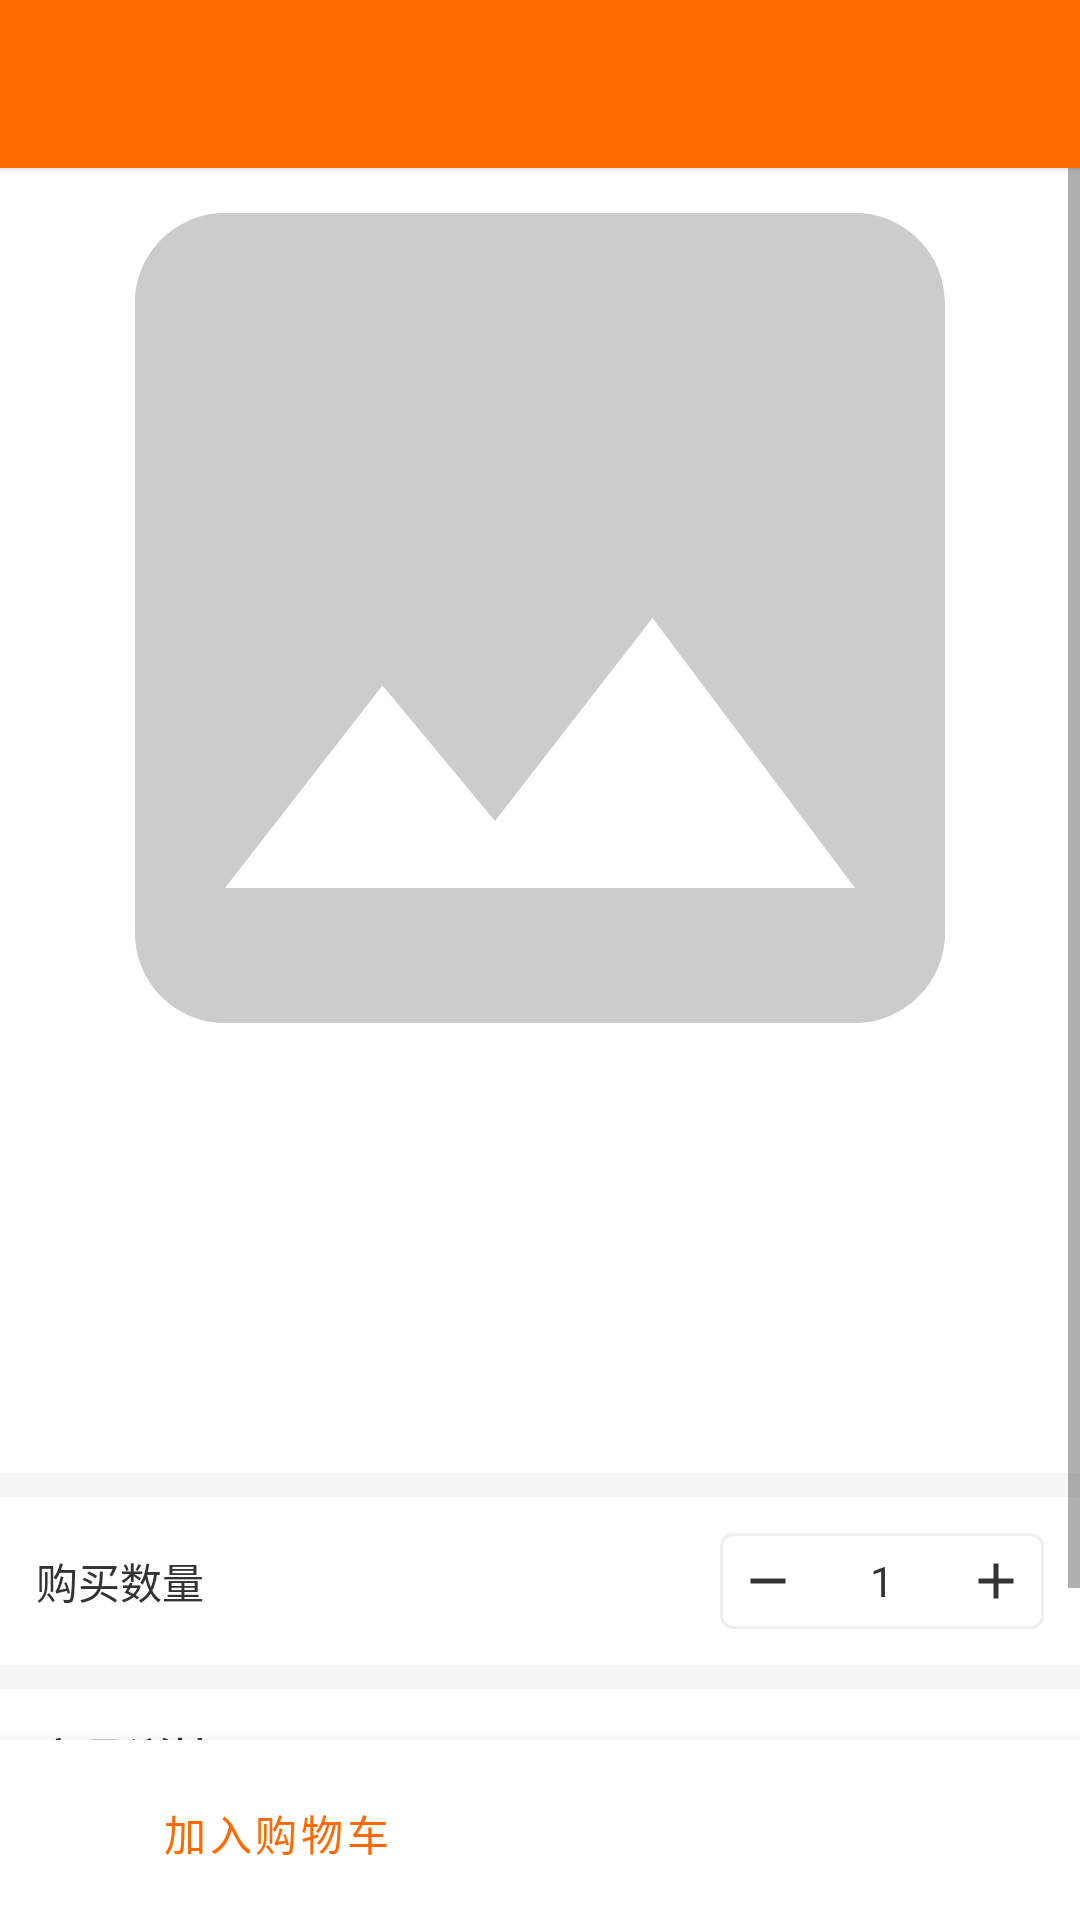

Write the Android layout XML for this screen, with the resource values it uses.
<!-- AndroidManifest.xml: application theme Theme.ShopApp -->
<!-- res/layout/activity_product_detail.xml -->
<?xml version="1.0" encoding="utf-8"?>
<LinearLayout xmlns:android="http://schemas.android.com/apk/res/android"
    android:layout_width="match_parent"
    android:layout_height="match_parent"
    android:orientation="vertical">

    <include layout="@layout/layout_toolbar" />

    <ScrollView
        android:layout_width="match_parent"
        android:layout_height="0dp"
        android:layout_weight="1">

        <LinearLayout
            android:layout_width="match_parent"
            android:layout_height="wrap_content"
            android:orientation="vertical">

            <ImageView
                android:id="@+id/iv_image"
                android:layout_width="match_parent"
                android:layout_height="300dp"
                android:background="@color/white"
                android:contentDescription="商品主图"
                android:scaleType="centerCrop"
                android:src="@drawable/ic_placeholder" />

            <LinearLayout
                android:layout_width="match_parent"
                android:layout_height="wrap_content"
                android:background="@color/white"
                android:orientation="vertical"
                android:padding="12dp">

                <LinearLayout
                    android:layout_width="match_parent"
                    android:layout_height="wrap_content"
                    android:gravity="bottom"
                    android:orientation="horizontal">

                    <TextView
                        android:id="@+id/tv_price"
                        android:layout_width="wrap_content"
                        android:layout_height="wrap_content"
                        android:textColor="@color/price_red"
                        android:textSize="24sp"
                        android:textStyle="bold" />

                    <TextView
                        android:id="@+id/tv_original_price"
                        android:layout_width="wrap_content"
                        android:layout_height="wrap_content"
                        android:layout_marginLeft="8dp"
                        android:layout_marginBottom="3dp"
                        android:textColor="@color/text_hint"
                        android:textSize="14sp"
                        android:visibility="gone" />

                    <TextView
                        android:id="@+id/tv_promo_tag"
                        android:layout_width="wrap_content"
                        android:layout_height="wrap_content"
                        android:layout_marginLeft="8dp"
                        android:layout_marginBottom="4dp"
                        android:background="@drawable/bg_tag_promo"
                        android:paddingLeft="6dp"
                        android:paddingTop="2dp"
                        android:paddingRight="6dp"
                        android:paddingBottom="2dp"
                        android:textColor="@color/white"
                        android:textSize="11sp"
                        android:visibility="gone" />
                </LinearLayout>

                <TextView
                    android:id="@+id/tv_name"
                    android:layout_width="match_parent"
                    android:layout_height="wrap_content"
                    android:layout_marginTop="8dp"
                    android:textColor="@color/text_primary"
                    android:textSize="17sp"
                    android:textStyle="bold" />

                <TextView
                    android:id="@+id/tv_subtitle"
                    android:layout_width="match_parent"
                    android:layout_height="wrap_content"
                    android:layout_marginTop="4dp"
                    android:textColor="@color/text_secondary"
                    android:textSize="13sp" />

                <LinearLayout
                    android:layout_width="match_parent"
                    android:layout_height="wrap_content"
                    android:layout_marginTop="10dp"
                    android:orientation="horizontal">

                    <TextView
                        android:id="@+id/tv_category"
                        android:layout_width="0dp"
                        android:layout_height="wrap_content"
                        android:layout_weight="1"
                        android:textColor="@color/text_hint"
                        android:textSize="12sp" />

                    <TextView
                        android:id="@+id/tv_sales"
                        android:layout_width="0dp"
                        android:layout_height="wrap_content"
                        android:layout_weight="1"
                        android:gravity="center"
                        android:textColor="@color/text_hint"
                        android:textSize="12sp" />

                    <TextView
                        android:id="@+id/tv_stock"
                        android:layout_width="0dp"
                        android:layout_height="wrap_content"
                        android:layout_weight="1"
                        android:gravity="end"
                        android:textColor="@color/text_hint"
                        android:textSize="12sp" />
                </LinearLayout>
            </LinearLayout>

            
            <LinearLayout
                android:layout_width="match_parent"
                android:layout_height="wrap_content"
                android:layout_marginTop="8dp"
                android:background="@color/white"
                android:gravity="center_vertical"
                android:orientation="horizontal"
                android:padding="12dp">

                <TextView
                    android:layout_width="0dp"
                    android:layout_height="wrap_content"
                    android:layout_weight="1"
                    android:text="购买数量"
                    android:textColor="@color/text_primary"
                    android:textSize="14sp" />

                <LinearLayout
                    android:layout_width="wrap_content"
                    android:layout_height="32dp"
                    android:background="@drawable/bg_stepper"
                    android:orientation="horizontal">

                    <ImageView
                        android:id="@+id/iv_minus"
                        android:layout_width="32dp"
                        android:layout_height="match_parent"
                        android:contentDescription="减少"
                        android:padding="6dp"
                        android:src="@drawable/ic_remove" />

                    <TextView
                        android:id="@+id/tv_quantity"
                        android:layout_width="44dp"
                        android:layout_height="match_parent"
                        android:gravity="center"
                        android:text="1"
                        android:textColor="@color/text_primary"
                        android:textSize="14sp" />

                    <ImageView
                        android:id="@+id/iv_plus"
                        android:layout_width="32dp"
                        android:layout_height="match_parent"
                        android:contentDescription="增加"
                        android:padding="6dp"
                        android:src="@drawable/ic_add" />
                </LinearLayout>
            </LinearLayout>

            
            <LinearLayout
                android:layout_width="match_parent"
                android:layout_height="wrap_content"
                android:layout_marginTop="8dp"
                android:background="@color/white"
                android:orientation="vertical"
                android:padding="12dp">

                <TextView
                    android:layout_width="wrap_content"
                    android:layout_height="wrap_content"
                    android:text="商品详情"
                    android:textColor="@color/text_primary"
                    android:textSize="15sp"
                    android:textStyle="bold" />

                <TextView
                    android:id="@+id/tv_detail"
                    android:layout_width="match_parent"
                    android:layout_height="wrap_content"
                    android:layout_marginTop="8dp"
                    android:lineSpacingExtra="4dp"
                    android:textColor="@color/text_secondary"
                    android:textSize="14sp" />
            </LinearLayout>
        </LinearLayout>
    </ScrollView>

    
    <LinearLayout
        android:layout_width="match_parent"
        android:layout_height="wrap_content"
        android:background="@color/white"
        android:elevation="8dp"
        android:orientation="horizontal"
        android:padding="8dp">

        <Button
            android:id="@+id/btn_add_cart"
            style="@style/OutlineButton"
            android:layout_width="0dp"
            android:layout_height="44dp"
            android:layout_marginRight="8dp"
            android:layout_weight="1"
            android:text="加入购物车" />

        <Button
            android:id="@+id/btn_buy"
            style="@style/PrimaryButton"
            android:layout_width="0dp"
            android:layout_height="44dp"
            android:layout_weight="1"
            android:text="立即购买" />
    </LinearLayout>
</LinearLayout>
<!-- res/layout/layout_toolbar.xml (included above) -->
<?xml version="1.0" encoding="utf-8"?>
<com.google.android.material.appbar.MaterialToolbar xmlns:android="http://schemas.android.com/apk/res/android"
    xmlns:app="http://schemas.android.com/apk/res-auto"
    android:id="@+id/toolbar"
    android:layout_width="match_parent"
    android:layout_height="?attr/actionBarSize"
    android:background="@color/primary"
    android:elevation="2dp"
    app:navigationIconTint="@color/white"
    app:titleTextColor="@color/white" />
<!-- resources referenced by this layout -->
<resources>
  <color name="price_red">#E53935</color>
  <color name="primary">#FF6A00</color>
  <color name="text_hint">#999999</color>
  <color name="text_primary">#333333</color>
  <color name="text_secondary">#666666</color>
  <color name="white">#FFFFFF</color>
  <!-- drawable bg_stepper (drawable) -->
  <?xml version="1.0" encoding="utf-8"?>
  <shape xmlns:android="http://schemas.android.com/apk/res/android" android:shape="rectangle">
      <solid android:color="@color/white" />
      <stroke android:width="1dp" android:color="@color/divider" />
      <corners android:radius="4dp" />
  </shape>
  <!-- drawable bg_tag_promo (drawable) -->
  <?xml version="1.0" encoding="utf-8"?>
  <shape xmlns:android="http://schemas.android.com/apk/res/android" android:shape="rectangle">
      <solid android:color="@color/price_red" />
      <corners android:radius="3dp" />
  </shape>
  <!-- drawable ic_add (drawable) -->
  <?xml version="1.0" encoding="utf-8"?>
  <vector xmlns:android="http://schemas.android.com/apk/res/android"
      android:width="24dp"
      android:height="24dp"
      android:viewportWidth="24"
      android:viewportHeight="24"
      android:tint="#333333">
      <path
          android:fillColor="#FF000000"
          android:pathData="M19,13h-6v6h-2v-6H5v-2h6V5h2v6h6v2z" />
  </vector>
  <!-- drawable ic_placeholder (drawable) -->
  <?xml version="1.0" encoding="utf-8"?>
  <vector xmlns:android="http://schemas.android.com/apk/res/android"
      android:width="96dp"
      android:height="96dp"
      android:viewportWidth="24"
      android:viewportHeight="24"
      android:tint="#CCCCCC">
      <path
          android:fillColor="#FF000000"
          android:pathData="M21,19V5c0,-1.1 -0.9,-2 -2,-2H5c-1.1,0 -2,0.9 -2,2v14c0,1.1 0.9,2 2,2h14c1.1,0 2,-0.9 2,-2zM8.5,13.5l2.5,3.01L14.5,12l4.5,6H5l3.5,-4.5z" />
  </vector>
  <!-- drawable ic_remove (drawable) -->
  <?xml version="1.0" encoding="utf-8"?>
  <vector xmlns:android="http://schemas.android.com/apk/res/android"
      android:width="24dp"
      android:height="24dp"
      android:viewportWidth="24"
      android:viewportHeight="24"
      android:tint="#333333">
      <path
          android:fillColor="#FF000000"
          android:pathData="M19,13H5v-2h14v2z" />
  </vector>
  <style name="OutlineButton" parent="Widget.MaterialComponents.Button.OutlinedButton">
          <item name="strokeColor">@color/primary</item>
          <item name="android:textColor">@color/primary</item>
          <item name="cornerRadius">18dp</item>
          <item name="android:textSize">14sp</item>
      </style>
  <style name="PrimaryButton" parent="Widget.MaterialComponents.Button">
          <item name="backgroundTint">@color/primary</item>
          <item name="android:textColor">@color/white</item>
          <item name="cornerRadius">22dp</item>
          <item name="android:textSize">16sp</item>
          <item name="android:insetTop">0dp</item>
          <item name="android:insetBottom">0dp</item>
      </style>
  <style name="Theme.ShopApp" parent="Theme.MaterialComponents.Light.NoActionBar">
          <item name="colorPrimary">@color/primary</item>
          <item name="colorPrimaryVariant">@color/primary_dark</item>
          <item name="colorOnPrimary">@color/white</item>
          <item name="colorSecondary">@color/primary</item>
          <item name="colorOnSecondary">@color/white</item>
          <item name="android:statusBarColor">@color/primary_dark</item>
          <item name="android:windowBackground">@color/background</item>
          <item name="android:textColorPrimary">@color/text_primary</item>
          <item name="android:textColorSecondary">@color/text_secondary</item>
      </style>
  <color name="divider">#EEEEEE</color>
  <color name="primary_dark">#E85D00</color>
  <color name="background">#F5F5F5</color>
</resources>
